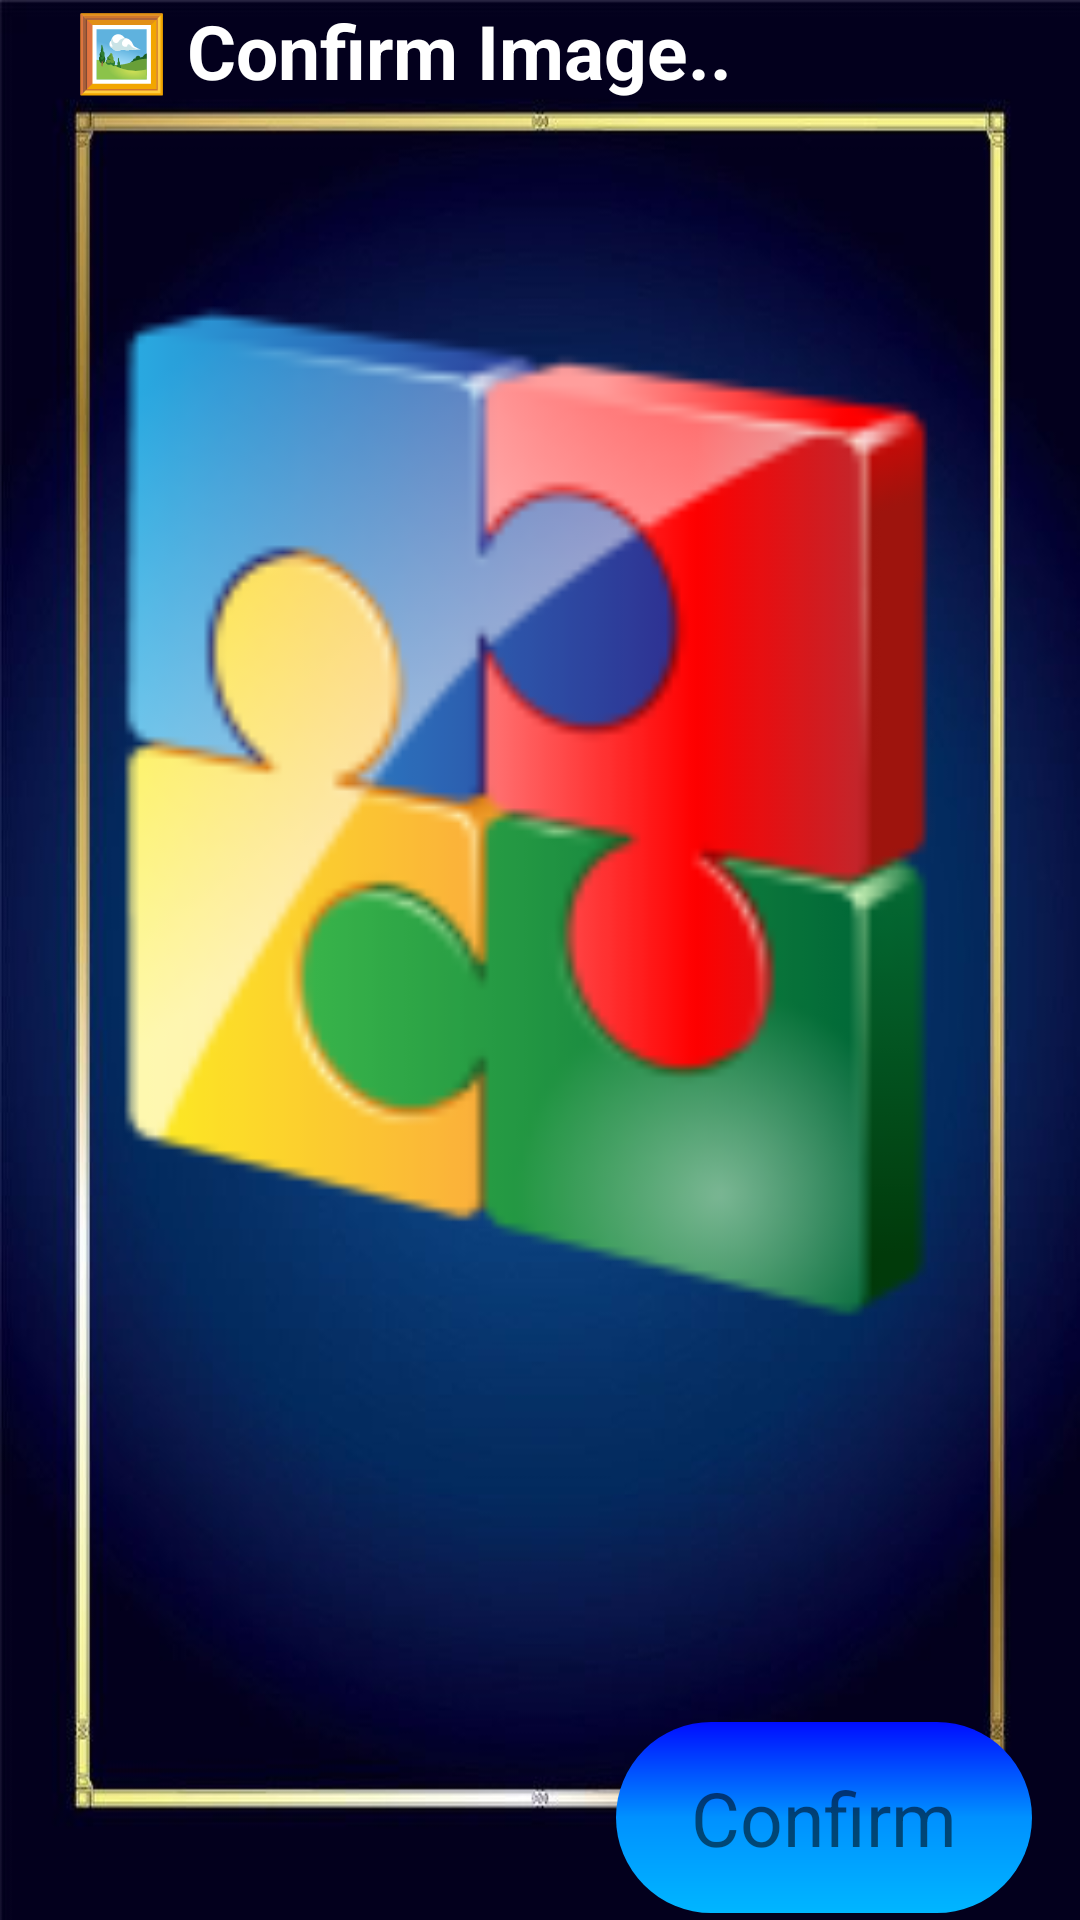

This screen was rendered from an Android layout file. Write that file and the resources it references.
<!-- AndroidManifest.xml: application theme Theme.PBL_Project -->
<!-- res/layout/activity_confirm_image.xml -->
<?xml version="1.0" encoding="utf-8"?>
<androidx.constraintlayout.widget.ConstraintLayout xmlns:android="http://schemas.android.com/apk/res/android"
    xmlns:app="http://schemas.android.com/apk/res-auto"
    xmlns:tools="http://schemas.android.com/tools"
    android:layout_width="match_parent"
    android:layout_height="match_parent"
    android:background="@drawable/img1"
    tools:context=".ConfirmImage">

    <TextView android:id="@+id/instruction1"
        android:layout_width="wrap_content"
        android:layout_height="wrap_content"
        android:text="@string/instruction2"
        android:layout_marginStart="25dp"
        android:textSize="25sp"
        android:textStyle="bold"
        android:textColor="@color/name_col"
        app:layout_constraintStart_toStartOf="parent"
        app:layout_constraintTop_toTopOf="parent" />

    <androidx.constraintlayout.widget.Guideline
        android:id="@+id/guideline5"
        android:layout_width="wrap_content"
        android:layout_height="wrap_content"
        android:orientation="horizontal"
        app:layout_constraintGuide_percent="0.01" />

    <androidx.constraintlayout.widget.Guideline
        android:id="@+id/guideline6"
        android:layout_width="wrap_content"
        android:layout_height="wrap_content"
        android:orientation="horizontal"
        app:layout_constraintGuide_percent="0.89" />


    <ImageView
        android:id="@+id/imageCheck"
        android:layout_width="340dp"
        android:layout_height="599dp"
        android:layout_marginLeft="35dp"
        android:layout_marginRight="35dp"
        android:src="@drawable/img_one"
        app:layout_constraintBottom_toTopOf="@+id/guideline6"
        app:layout_constraintEnd_toEndOf="parent"
        app:layout_constraintHeight_percent="80"
        app:layout_constraintHorizontal_bias="0.492"
        app:layout_constraintStart_toStartOf="parent"
        app:layout_constraintTop_toBottomOf="@+id/instruction1"
        app:layout_constraintVertical_bias="1.0"
        app:layout_constraintWidth_percent="0.8" />

    <TextView
        android:id="@+id/confirmBtn"
        android:layout_width="wrap_content"
        android:layout_height="wrap_content"
        android:layout_marginEnd="16dp"
        android:background="@drawable/start_btn_background"
        android:text="@string/confirm"
        android:textSize="25sp"
        app:layout_constraintBottom_toBottomOf="parent"
        app:layout_constraintEnd_toEndOf="parent"
        app:layout_constraintTop_toTopOf="@+id/guideline6"
        app:layout_constraintVertical_bias="0.647" />

</androidx.constraintlayout.widget.ConstraintLayout>
<!-- resources referenced by this layout -->
<resources>
  <color name="name_col">#FFFFFFFF</color>
  <!-- drawable img1: jpg bitmap (drawable, 25050 bytes) -->
  <!-- drawable img_one: png bitmap (drawable, 14209 bytes) -->
  <!-- drawable start_btn_background (drawable) -->
  <?xml version="1.0" encoding="utf-8"?>
  <shape xmlns:android="http://schemas.android.com/apk/res/android"
      android:shape="rectangle">
  
      <corners android:radius="200dp" />
  
      <padding android:left="25dp"
          android:right="25dp"
          android:top="15dp"
          android:bottom="15dp"/>
  
      <gradient android:centerX="50%"
          android:centerY="50%"
          android:endColor="#000DFF"
          android:centerColor="#0091FF"
          android:startColor="#00B6FF"
          android:type="linear"
          android:angle="90"
          android:useLevel="false"
          />
  
  </shape>
  <string name="confirm">Confirm</string>
  <string name="instruction2">🖼️ Confirm Image..</string>
  <style name="Theme.PBL_Project" parent="Theme.AppCompat.DayNight.NoActionBar">
          
          <item name="colorPrimary">@color/purple_500</item>
          <item name="colorPrimaryVariant">@color/purple_700</item>
          <item name="colorOnPrimary">@color/white</item>
          
          <item name="colorSecondary">@color/teal_200</item>
          <item name="colorSecondaryVariant">@color/teal_700</item>
          <item name="colorOnSecondary">@color/black</item>
          
          <item name="android:statusBarColor" tools:targetApi="l">?attr/colorPrimaryVariant</item>
          
      </style>
  <color name="purple_500">#FF6200EE</color>
  <color name="purple_700">#FF3700B3</color>
  <color name="white">#FFFFFFFF</color>
  <color name="teal_200">#FF03DAC5</color>
  <color name="teal_700">#FF018786</color>
  <color name="black">#FF000000</color>
</resources>
